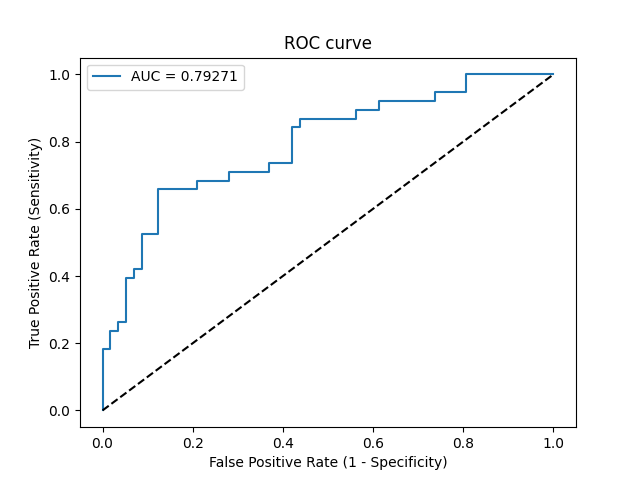

The data file committed next to this chart (first rows):
Threshold, Sensitivity, Specificity, NPV, PPV
inf, 0.0, 1.0, 0.6, 0
0.8647, 0.02632, 1.0, 0.6064, 1.0
0.754, 0.1842, 1.0, 0.6477, 1.0
0.7465, 0.1842, 0.9825, 0.6437, 0.875
0.737, 0.2368, 0.9825, 0.6588, 0.9
0.7245, 0.2368, 0.9649, 0.6548, 0.8182
0.7194, 0.2632, 0.9649, 0.6627, 0.8333
0.7111, 0.2632, 0.9474, 0.6585, 0.7692
0.6551, 0.3947, 0.9474, 0.7013, 0.8333
0.6545, 0.3947, 0.9298, 0.6974, 0.7895
0.6545, 0.4211, 0.9298, 0.7067, 0.8
0.6421, 0.4211, 0.9123, 0.7027, 0.7619
0.61, 0.5263, 0.9123, 0.7429, 0.8
0.5872, 0.5263, 0.8772, 0.7353, 0.7407
0.549, 0.6579, 0.8772, 0.7937, 0.7812
0.4876, 0.6579, 0.7895, 0.7759, 0.6757
0.4849, 0.6842, 0.7895, 0.7895, 0.6842
0.4393, 0.6842, 0.7193, 0.7736, 0.619
0.4291, 0.7105, 0.7193, 0.7885, 0.6279
0.3986, 0.7105, 0.6316, 0.766, 0.5625
0.3827, 0.7368, 0.6316, 0.7826, 0.5714
0.333, 0.7368, 0.5789, 0.7674, 0.5385
0.2963, 0.8421, 0.5789, 0.8462, 0.5714
0.2693, 0.8421, 0.5614, 0.8421, 0.5614
0.2564, 0.8684, 0.5614, 0.8649, 0.569
0.2135, 0.8684, 0.4386, 0.8333, 0.5077
0.2095, 0.8947, 0.4386, 0.8621, 0.5152
0.1966, 0.8947, 0.386, 0.8462, 0.4928
0.1939, 0.9211, 0.386, 0.88, 0.5
0.1534, 0.9211, 0.2632, 0.8333, 0.4545
0.1521, 0.9474, 0.2632, 0.8824, 0.4615
0.1342, 0.9474, 0.193, 0.8462, 0.439
0.116, 1.0, 0.193, 1.0, 0.4524
0.00016, 1.0, 0.0, 0, 0.4
